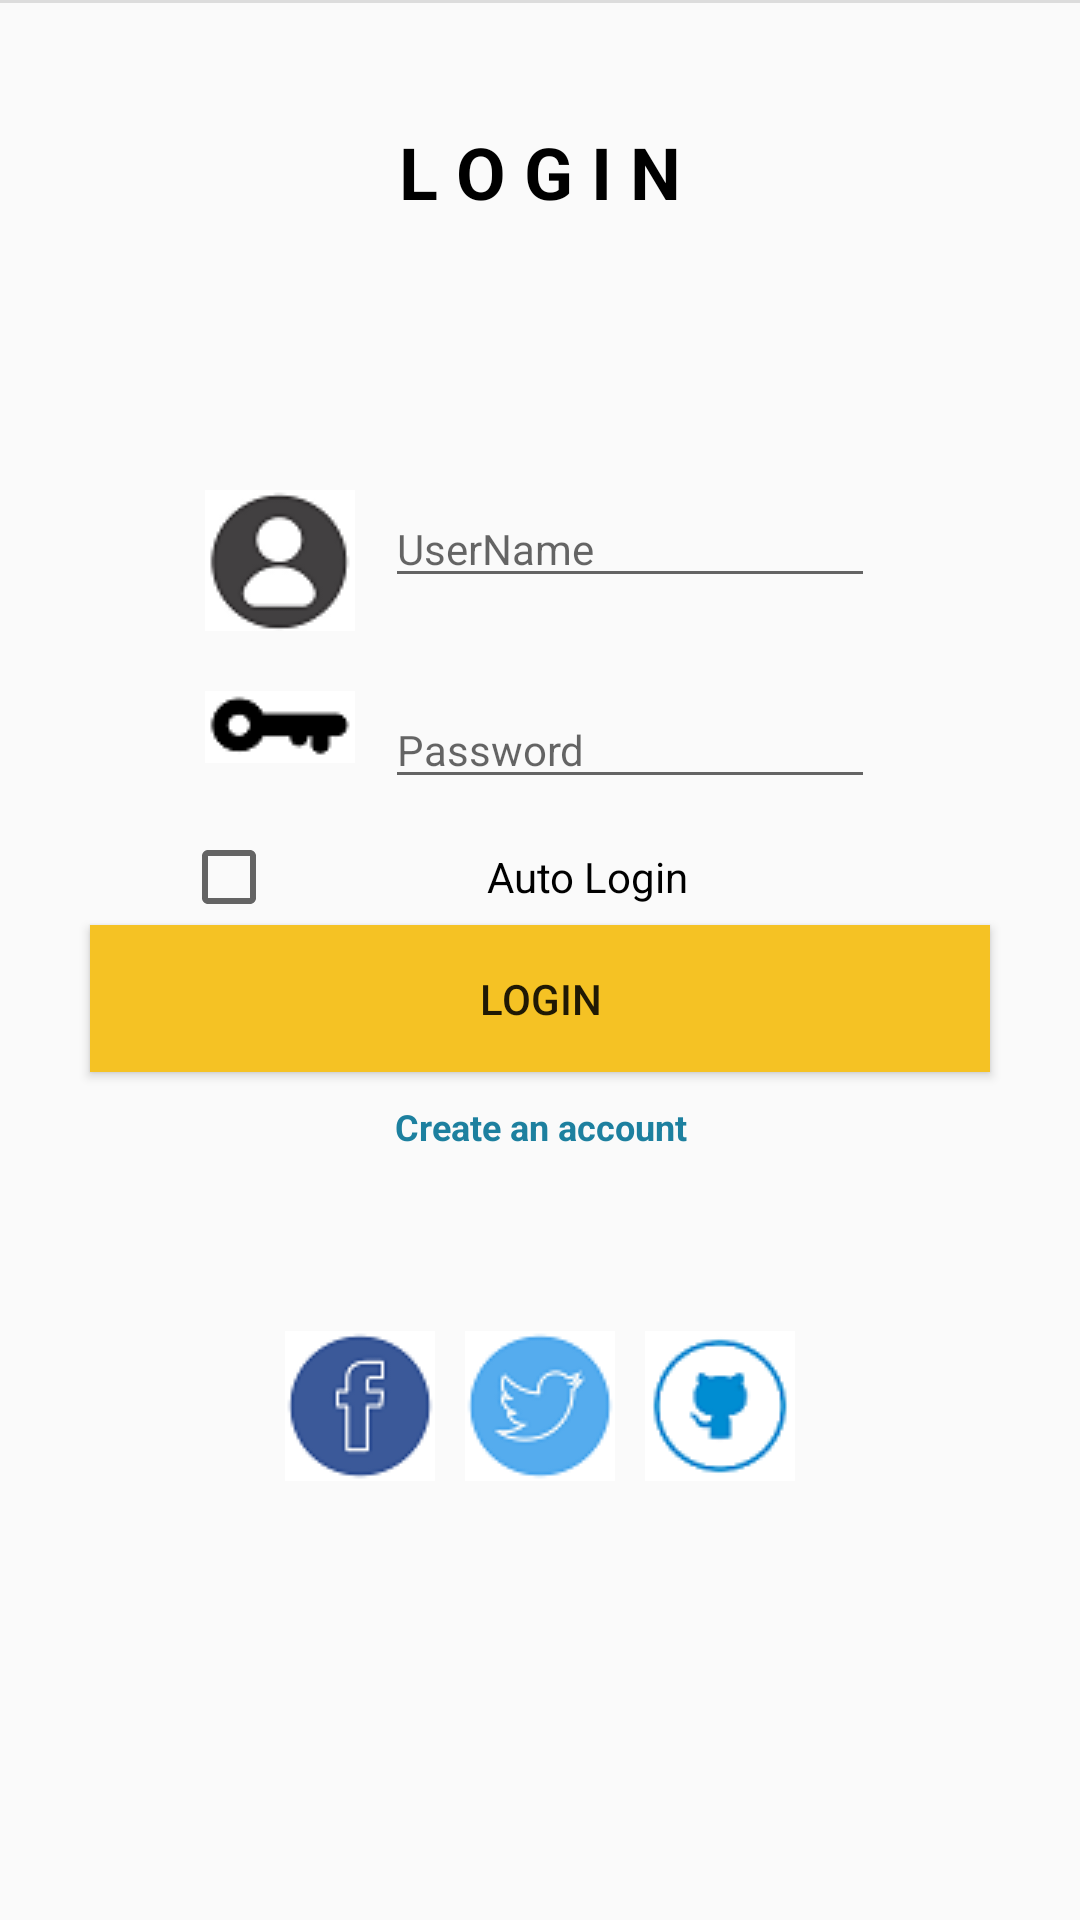

Reconstruct the res/layout file that produces this screen, plus the resources it refers to.
<!-- AndroidManifest.xml: application theme AppTheme -->
<!-- res/layout/activity_main.xml -->
<?xml version="1.0" encoding="utf-8"?>
<androidx.constraintlayout.widget.ConstraintLayout xmlns:android="http://schemas.android.com/apk/res/android"
    xmlns:app="http://schemas.android.com/apk/res-auto"
    xmlns:tools="http://schemas.android.com/tools"
    android:layout_width="match_parent"
    android:layout_height="match_parent"
    tools:context=".MainActivity">

    <LinearLayout
        android:id="@+id/linearLayout"
        android:layout_width="match_parent"
        android:layout_height="0dp"
        android:orientation="vertical"
        app:layout_constraintTop_toTopOf="parent">

        <View style="@style/Divider" />

        <TextView
            android:layout_width="match_parent"
            android:layout_height="wrap_content"
            android:layout_marginTop="40dp"
            android:gravity="center"
            android:paddingBottom="30dp"
            android:text="@string/app_title"
            android:textSize="24sp" />

        <TableLayout
            android:layout_width="wrap_content"
            android:layout_height="match_parent"
            android:layout_gravity="center"
            android:layout_marginTop="50dp">

            <TableRow
                android:layout_width="match_parent"
                android:layout_height="match_parent"
                android:layout_margin="10dp">

                <ImageView
                    android:id="@+id/imageView5"
                    android:layout_width="wrap_content"
                    android:layout_height="wrap_content"
                    android:layout_marginRight="10dp"
                    app:srcCompat="@drawable/user" />

                <EditText
                    android:id="@+id/idText"
                    android:layout_width="wrap_content"
                    android:layout_height="wrap_content"
                    android:ems="10"
                    android:hint="UserName"
                    android:inputType="textPersonName"
                    android:textSize="14sp" />
            </TableRow>

            <TableRow
                android:layout_width="match_parent"
                android:layout_height="match_parent"
                android:layout_margin="10dp">

                <ImageView
                    android:id="@+id/imageView6"
                    android:layout_width="wrap_content"
                    android:layout_height="wrap_content"
                    android:layout_marginRight="10dp"
                    app:srcCompat="@drawable/password" />

                <EditText
                    android:id="@+id/pwText"
                    android:layout_width="wrap_content"
                    android:layout_height="wrap_content"
                    android:ems="10"
                    android:hint="Password"
                    android:inputType="textPassword"
                    android:textSize="14sp" />

            </TableRow>
        </TableLayout>

    </LinearLayout>

    <LinearLayout
        android:id="@+id/linearLayout2"
        android:layout_width="0dp"
        android:layout_height="wrap_content"
        android:orientation="vertical"
        app:layout_constraintEnd_toEndOf="parent"
        app:layout_constraintStart_toStartOf="parent"
        app:layout_constraintTop_toBottomOf="@+id/linearLayout">

        <CheckBox
            android:id="@+id/checkBox"
            android:layout_width="239dp"
            android:layout_height="match_parent"
            android:layout_gravity="center"
            android:gravity="center"
            android:text="Auto Login" />

        <Button
            android:id="@+id/btnLogin"
            android:layout_width="match_parent"
            android:layout_height="wrap_content"
            android:layout_marginLeft="30sp"
            android:layout_marginRight="30dp"
            android:background="#F5C224"
            android:gravity="center"
            android:padding="15dp"
            android:text="LogIn"
            android:textSize="14sp" />

        <TextView
            android:id="@+id/registerButton"
            android:layout_width="match_parent"
            android:layout_height="wrap_content"
            android:layout_margin="5dp"
            android:clickable="true"
            android:focusable="true"
            android:gravity="center"
            android:padding="5dp"
            android:text="@string/app_register"
            android:textSize="12sp" />
    </LinearLayout>

    <LinearLayout
        android:layout_width="match_parent"
        android:layout_height="0dp"
        android:layout_marginTop="20dp"
        android:gravity="center"
        android:orientation="horizontal"
        android:padding="30dp"
        app:layout_constraintTop_toBottomOf="@+id/linearLayout2">

        <ImageButton
            android:id="@+id/btn_facebook"
            android:layout_width="wrap_content"
            android:layout_height="wrap_content"
            android:layout_marginRight="10dp"
            android:background="@android:color/transparent"
            app:srcCompat="@drawable/facebook" />

        <ImageButton
            android:id="@+id/btn_twitter"
            android:layout_width="wrap_content"
            android:layout_height="wrap_content"
            android:layout_marginRight="10dp"
            android:background="@android:color/transparent"
            app:srcCompat="@drawable/twitter" />

        <ImageButton
            android:id="@+id/btn_git"
            android:layout_width="wrap_content"
            android:layout_height="wrap_content"
            android:background="@android:color/transparent"
            app:srcCompat="@drawable/git" />
    </LinearLayout>

</androidx.constraintlayout.widget.ConstraintLayout>
<!-- resources referenced by this layout -->
<resources>
  <!-- drawable facebook: png bitmap (drawable, 2272 bytes) -->
  <!-- drawable git: png bitmap (drawable, 2355 bytes) -->
  <!-- drawable password: png bitmap (drawable, 690 bytes) -->
  <!-- drawable twitter: png bitmap (drawable, 2502 bytes) -->
  <!-- drawable user: png bitmap (drawable, 2380 bytes) -->
  <string name="app_register"><font color="#FF1D809F"><b>Create an account</b></font></string>
  <string name="app_title"><font color="#000000"><b>L O G I N</b></font></string>
  <style name="Divider">
          <item name="android:layout_width">match_parent</item>
          <item name="android:layout_height">1dp</item>
          <item name="android:background">?android:attr/listDivider</item>
      </style>
  <style name="AppTheme" parent="Theme.AppCompat.Light.DarkActionBar">
          
          <item name="colorPrimary">#F5C224</item>
          <item name="colorPrimaryDark">#FF1D809F</item>
          <item name="colorAccent">#FF1D809F</item>
      </style>
</resources>
